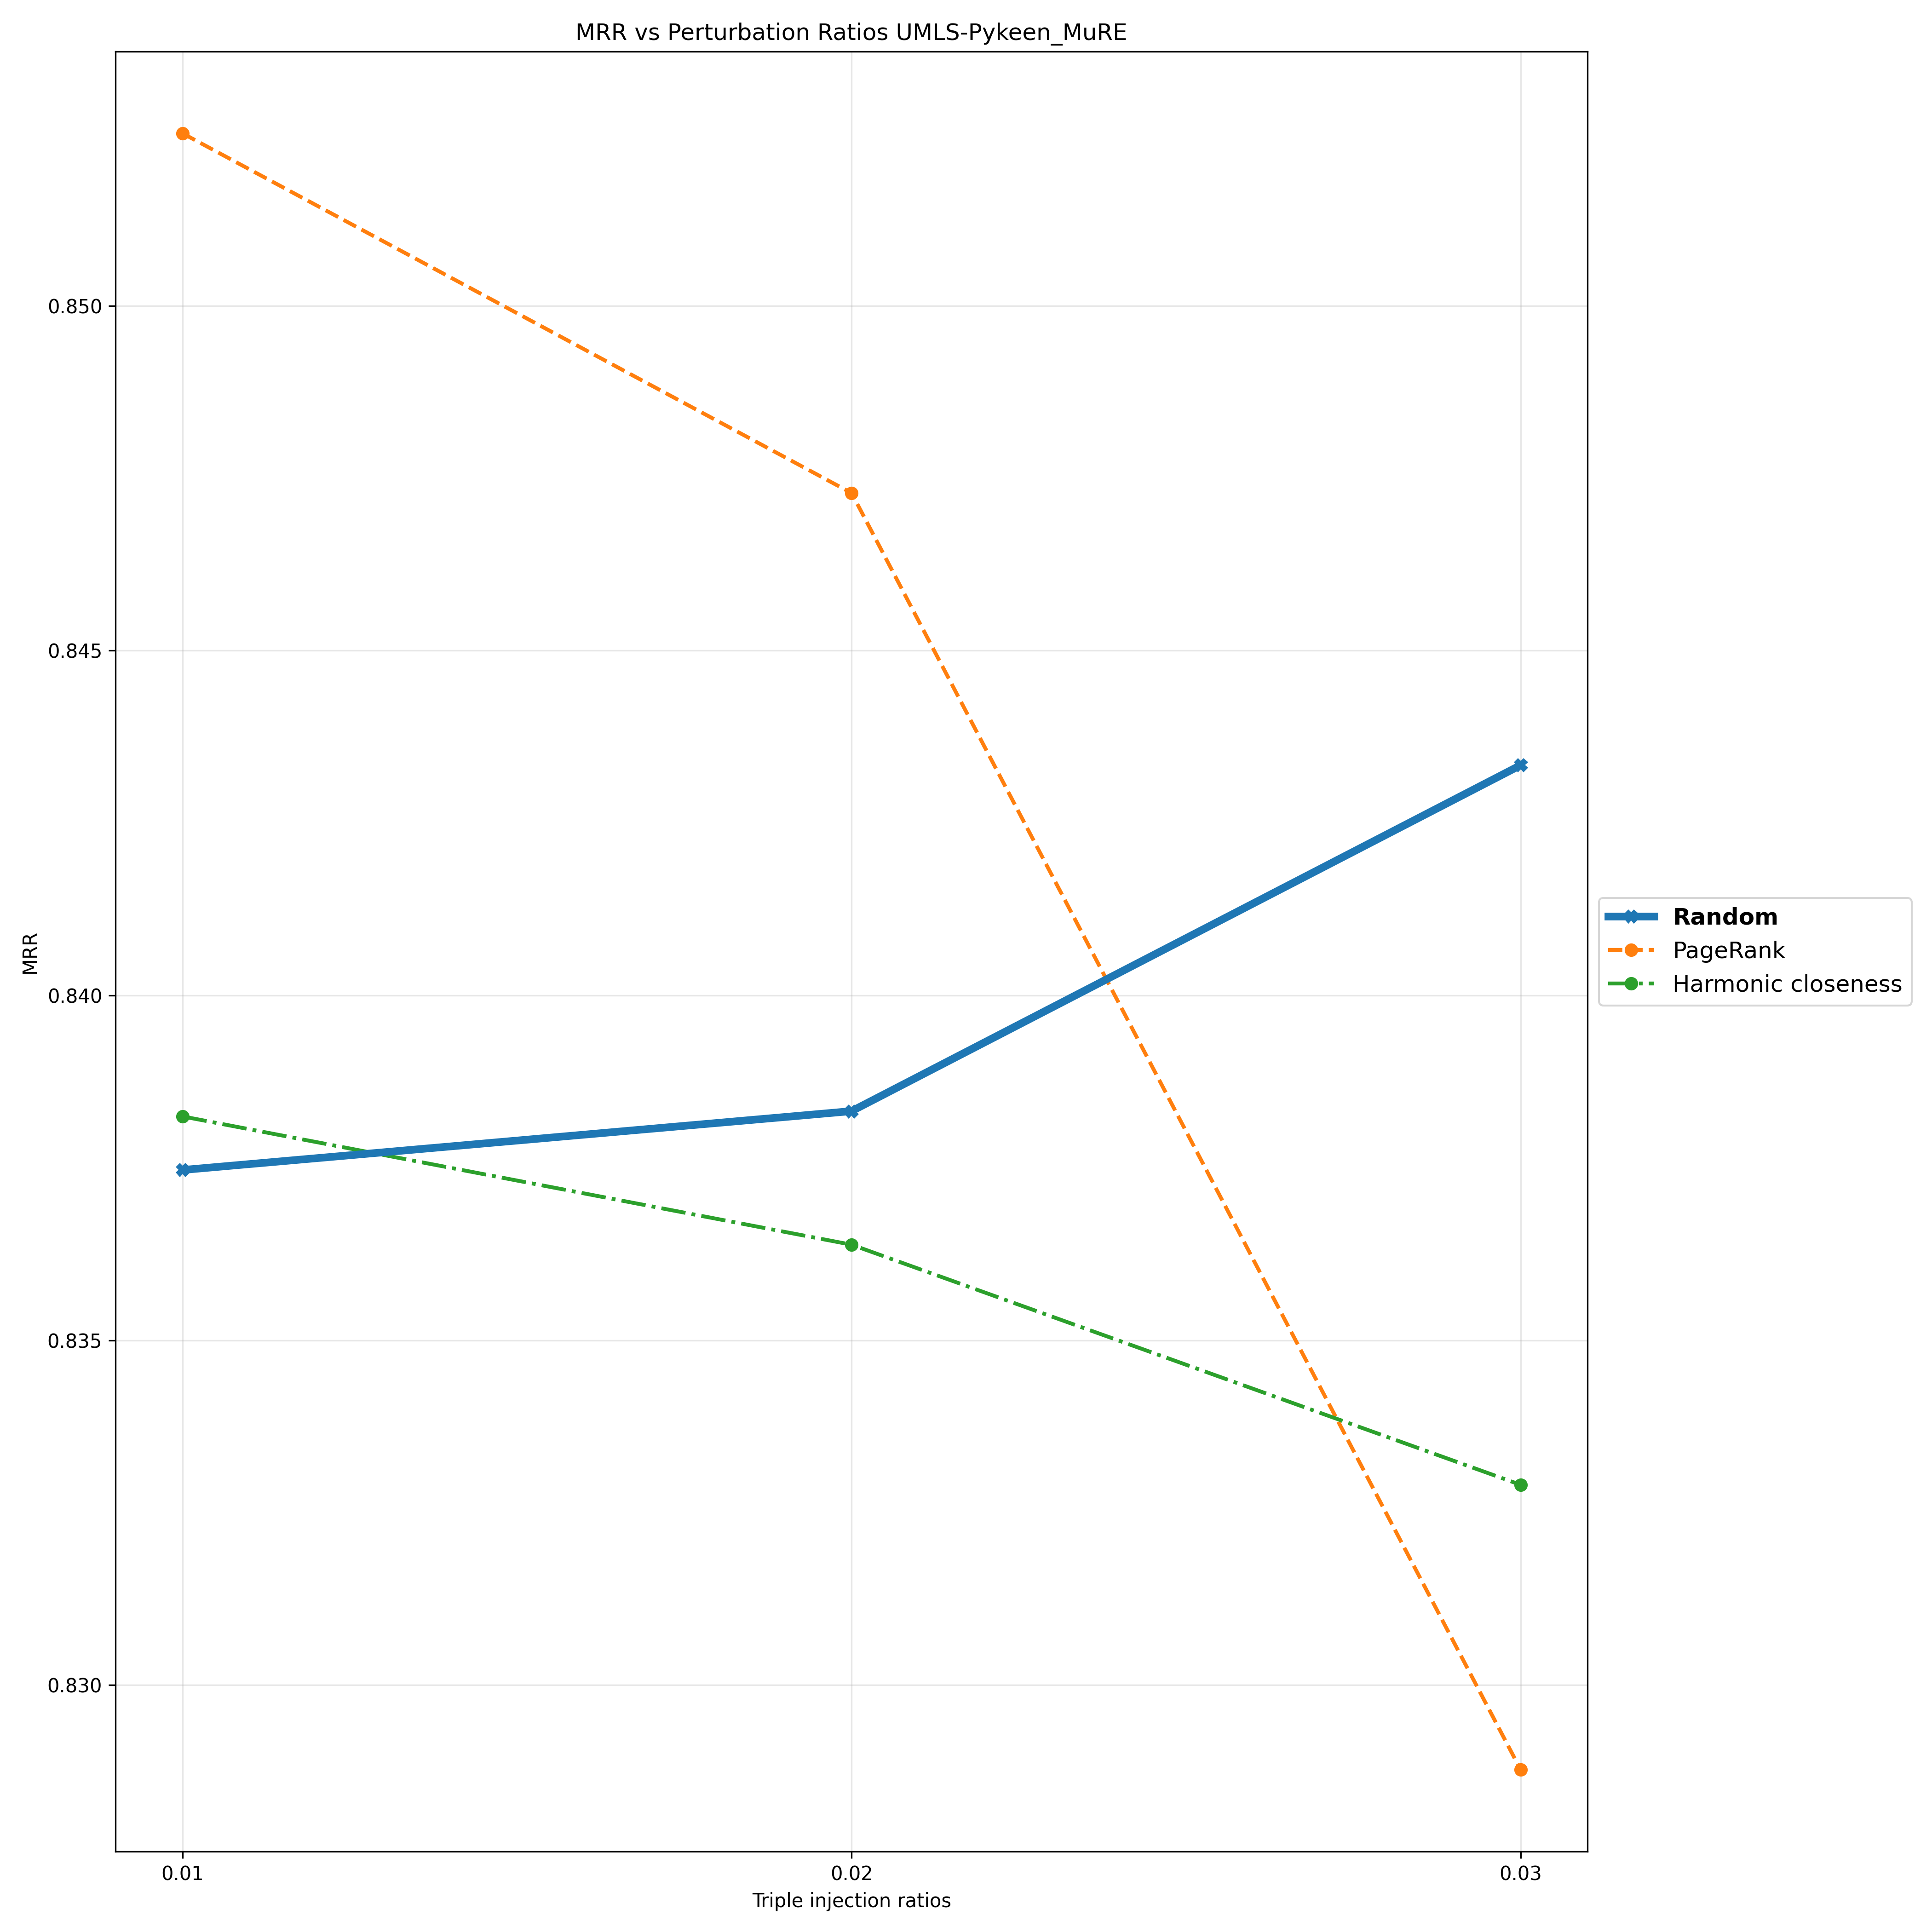

Values plotted in this chart, from the file beside it:
Triple Injection Ratios, 0.01, 0.02, 0.03
Random, 0.8375, 0.8383, 0.8433
PageRank, 0.8525, 0.8473, 0.8288
Harmonic closeness, 0.8382, 0.8364, 0.8329
